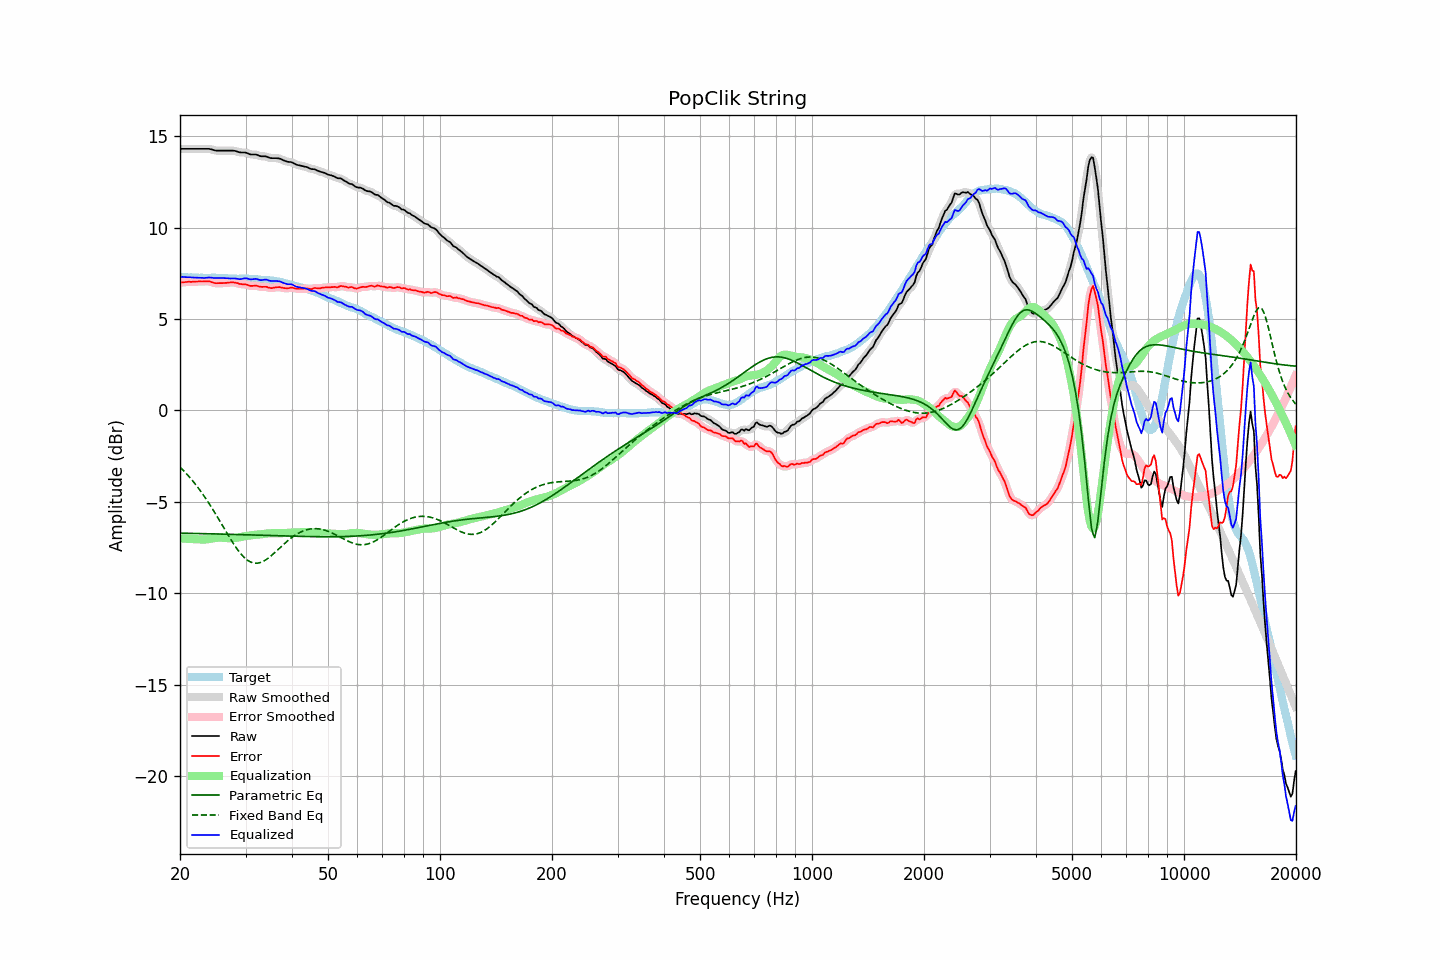

Source data for this figure (header and first rows):
frequency, raw, error, smoothed, error_smoothed, equalization, parametric_eq, fixed_band_eq, equalized_raw, equalized_smoothed, target
20.00, 14.31, 6.99, 14.31, 6.99, -7.00, -6.71, -3.10, 7.31, 7.31, 7.31
20.20, 14.31, 7.00, 14.31, 7.00, -7.00, -6.72, -3.19, 7.30, 7.30, 7.30
20.40, 14.31, 7.01, 14.31, 7.01, -7.01, -6.72, -3.28, 7.30, 7.30, 7.30
20.61, 14.31, 7.02, 14.31, 7.02, -7.02, -6.72, -3.37, 7.29, 7.29, 7.29
20.81, 14.31, 7.03, 14.31, 7.03, -7.02, -6.72, -3.46, 7.29, 7.29, 7.28
21.02, 14.31, 7.04, 14.31, 7.03, -7.03, -6.72, -3.56, 7.28, 7.28, 7.27
21.23, 14.31, 7.04, 14.31, 7.03, -7.03, -6.72, -3.66, 7.28, 7.28, 7.27
21.44, 14.31, 7.03, 14.31, 7.03, -7.04, -6.73, -3.76, 7.27, 7.27, 7.28
21.66, 14.31, 7.04, 14.31, 7.04, -7.04, -6.73, -3.87, 7.27, 7.27, 7.27
21.87, 14.31, 7.04, 14.31, 7.04, -7.04, -6.73, -3.98, 7.26, 7.26, 7.27
22.09, 14.31, 7.05, 14.31, 7.05, -7.05, -6.73, -4.09, 7.26, 7.26, 7.26
22.31, 14.31, 7.05, 14.31, 7.05, -7.05, -6.73, -4.20, 7.26, 7.26, 7.26
22.54, 14.31, 7.06, 14.31, 7.05, -7.05, -6.74, -4.32, 7.25, 7.25, 7.25
22.76, 14.31, 7.05, 14.31, 7.05, -7.06, -6.74, -4.44, 7.25, 7.25, 7.26
22.99, 14.31, 7.05, 14.31, 7.06, -7.06, -6.74, -4.56, 7.24, 7.24, 7.26
23.22, 14.31, 7.06, 14.31, 7.06, -7.06, -6.74, -4.69, 7.24, 7.24, 7.25
23.45, 14.31, 7.06, 14.31, 7.07, -7.06, -6.74, -4.82, 7.25, 7.25, 7.24
23.69, 14.31, 7.06, 14.31, 7.07, -7.05, -6.75, -4.95, 7.26, 7.26, 7.24
23.92, 14.31, 7.06, 14.30, 7.06, -7.04, -6.75, -5.08, 7.27, 7.26, 7.24
24.16, 14.29, 7.04, 14.29, 7.04, -7.02, -6.75, -5.22, 7.26, 7.26, 7.25
24.40, 14.27, 7.01, 14.27, 7.01, -7.01, -6.75, -5.36, 7.26, 7.26, 7.26
24.65, 14.24, 6.98, 14.24, 6.98, -6.99, -6.75, -5.50, 7.24, 7.25, 7.26
24.89, 14.22, 6.96, 14.22, 6.96, -6.98, -6.76, -5.65, 7.24, 7.24, 7.26
25.14, 14.21, 6.96, 14.21, 6.96, -6.97, -6.76, -5.79, 7.24, 7.24, 7.25
25.39, 14.21, 6.96, 14.21, 6.96, -6.96, -6.76, -5.94, 7.25, 7.25, 7.25
25.65, 14.21, 6.96, 14.21, 6.96, -6.96, -6.76, -6.09, 7.25, 7.25, 7.25
25.91, 14.21, 6.96, 14.21, 6.96, -6.96, -6.77, -6.24, 7.25, 7.25, 7.25
26.16, 14.21, 6.96, 14.21, 6.97, -6.97, -6.77, -6.39, 7.24, 7.24, 7.24
26.43, 14.21, 6.97, 14.21, 6.97, -6.98, -6.77, -6.53, 7.23, 7.23, 7.23
26.69, 14.21, 6.98, 14.21, 6.98, -6.98, -6.77, -6.68, 7.22, 7.22, 7.23
26.96, 14.21, 6.99, 14.21, 6.99, -6.99, -6.77, -6.83, 7.22, 7.22, 7.22
27.23, 14.21, 7.00, 14.21, 7.00, -6.99, -6.78, -6.97, 7.21, 7.22, 7.21
27.50, 14.21, 7.00, 14.21, 7.00, -6.99, -6.78, -7.12, 7.22, 7.22, 7.21
27.77, 14.21, 7.00, 14.21, 7.00, -6.99, -6.78, -7.25, 7.22, 7.22, 7.21
28.05, 14.20, 6.99, 14.20, 6.99, -6.98, -6.78, -7.39, 7.22, 7.22, 7.21
28.33, 14.18, 6.97, 14.17, 6.97, -6.97, -6.79, -7.52, 7.21, 7.21, 7.20
28.62, 14.15, 6.96, 14.15, 6.95, -6.96, -6.79, -7.64, 7.19, 7.19, 7.19
28.90, 14.12, 6.92, 14.12, 6.93, -6.94, -6.79, -7.75, 7.18, 7.18, 7.20
29.19, 14.11, 6.91, 14.11, 6.91, -6.92, -6.79, -7.86, 7.18, 7.19, 7.20
29.48, 14.11, 6.90, 14.11, 6.90, -6.90, -6.80, -7.96, 7.20, 7.20, 7.21
29.78, 14.11, 6.90, 14.11, 6.90, -6.88, -6.80, -8.05, 7.22, 7.22, 7.21
30.08, 14.10, 6.88, 14.09, 6.88, -6.87, -6.80, -8.13, 7.23, 7.22, 7.21
30.38, 14.07, 6.87, 14.06, 6.86, -6.86, -6.81, -8.20, 7.21, 7.21, 7.20
30.68, 14.03, 6.83, 14.03, 6.83, -6.85, -6.81, -8.25, 7.18, 7.19, 7.20
30.99, 14.00, 6.81, 14.01, 6.82, -6.84, -6.81, -8.30, 7.16, 7.17, 7.19
31.30, 14.00, 6.81, 14.00, 6.81, -6.82, -6.81, -8.33, 7.17, 7.17, 7.19
31.61, 14.00, 6.81, 14.00, 6.82, -6.81, -6.82, -8.35, 7.19, 7.19, 7.18
31.93, 14.00, 6.83, 13.99, 6.82, -6.80, -6.82, -8.36, 7.20, 7.19, 7.17
32.24, 13.98, 6.81, 13.97, 6.81, -6.79, -6.82, -8.36, 7.18, 7.18, 7.17
32.57, 13.94, 6.78, 13.94, 6.79, -6.79, -6.82, -8.34, 7.15, 7.15, 7.16
32.89, 13.91, 6.76, 13.91, 6.77, -6.78, -6.83, -8.32, 7.13, 7.13, 7.14
33.22, 13.90, 6.76, 13.90, 6.76, -6.77, -6.83, -8.29, 7.13, 7.13, 7.14
33.55, 13.90, 6.76, 13.90, 6.76, -6.76, -6.83, -8.25, 7.14, 7.14, 7.14
33.89, 13.90, 6.76, 13.89, 6.76, -6.74, -6.84, -8.19, 7.16, 7.15, 7.13
34.23, 13.88, 6.76, 13.87, 6.75, -6.73, -6.84, -8.14, 7.15, 7.14, 7.12
34.57, 13.84, 6.72, 13.84, 6.72, -6.72, -6.84, -8.07, 7.11, 7.12, 7.12
34.92, 13.81, 6.70, 13.81, 6.70, -6.72, -6.84, -8.01, 7.09, 7.09, 7.11
35.27, 13.80, 6.69, 13.80, 6.70, -6.72, -6.85, -7.93, 7.08, 7.08, 7.11
35.62, 13.80, 6.71, 13.80, 6.71, -6.72, -6.85, -7.85, 7.08, 7.08, 7.09
35.97, 13.80, 6.72, 13.80, 6.72, -6.72, -6.85, -7.77, 7.08, 7.08, 7.07
... 635 more rows
